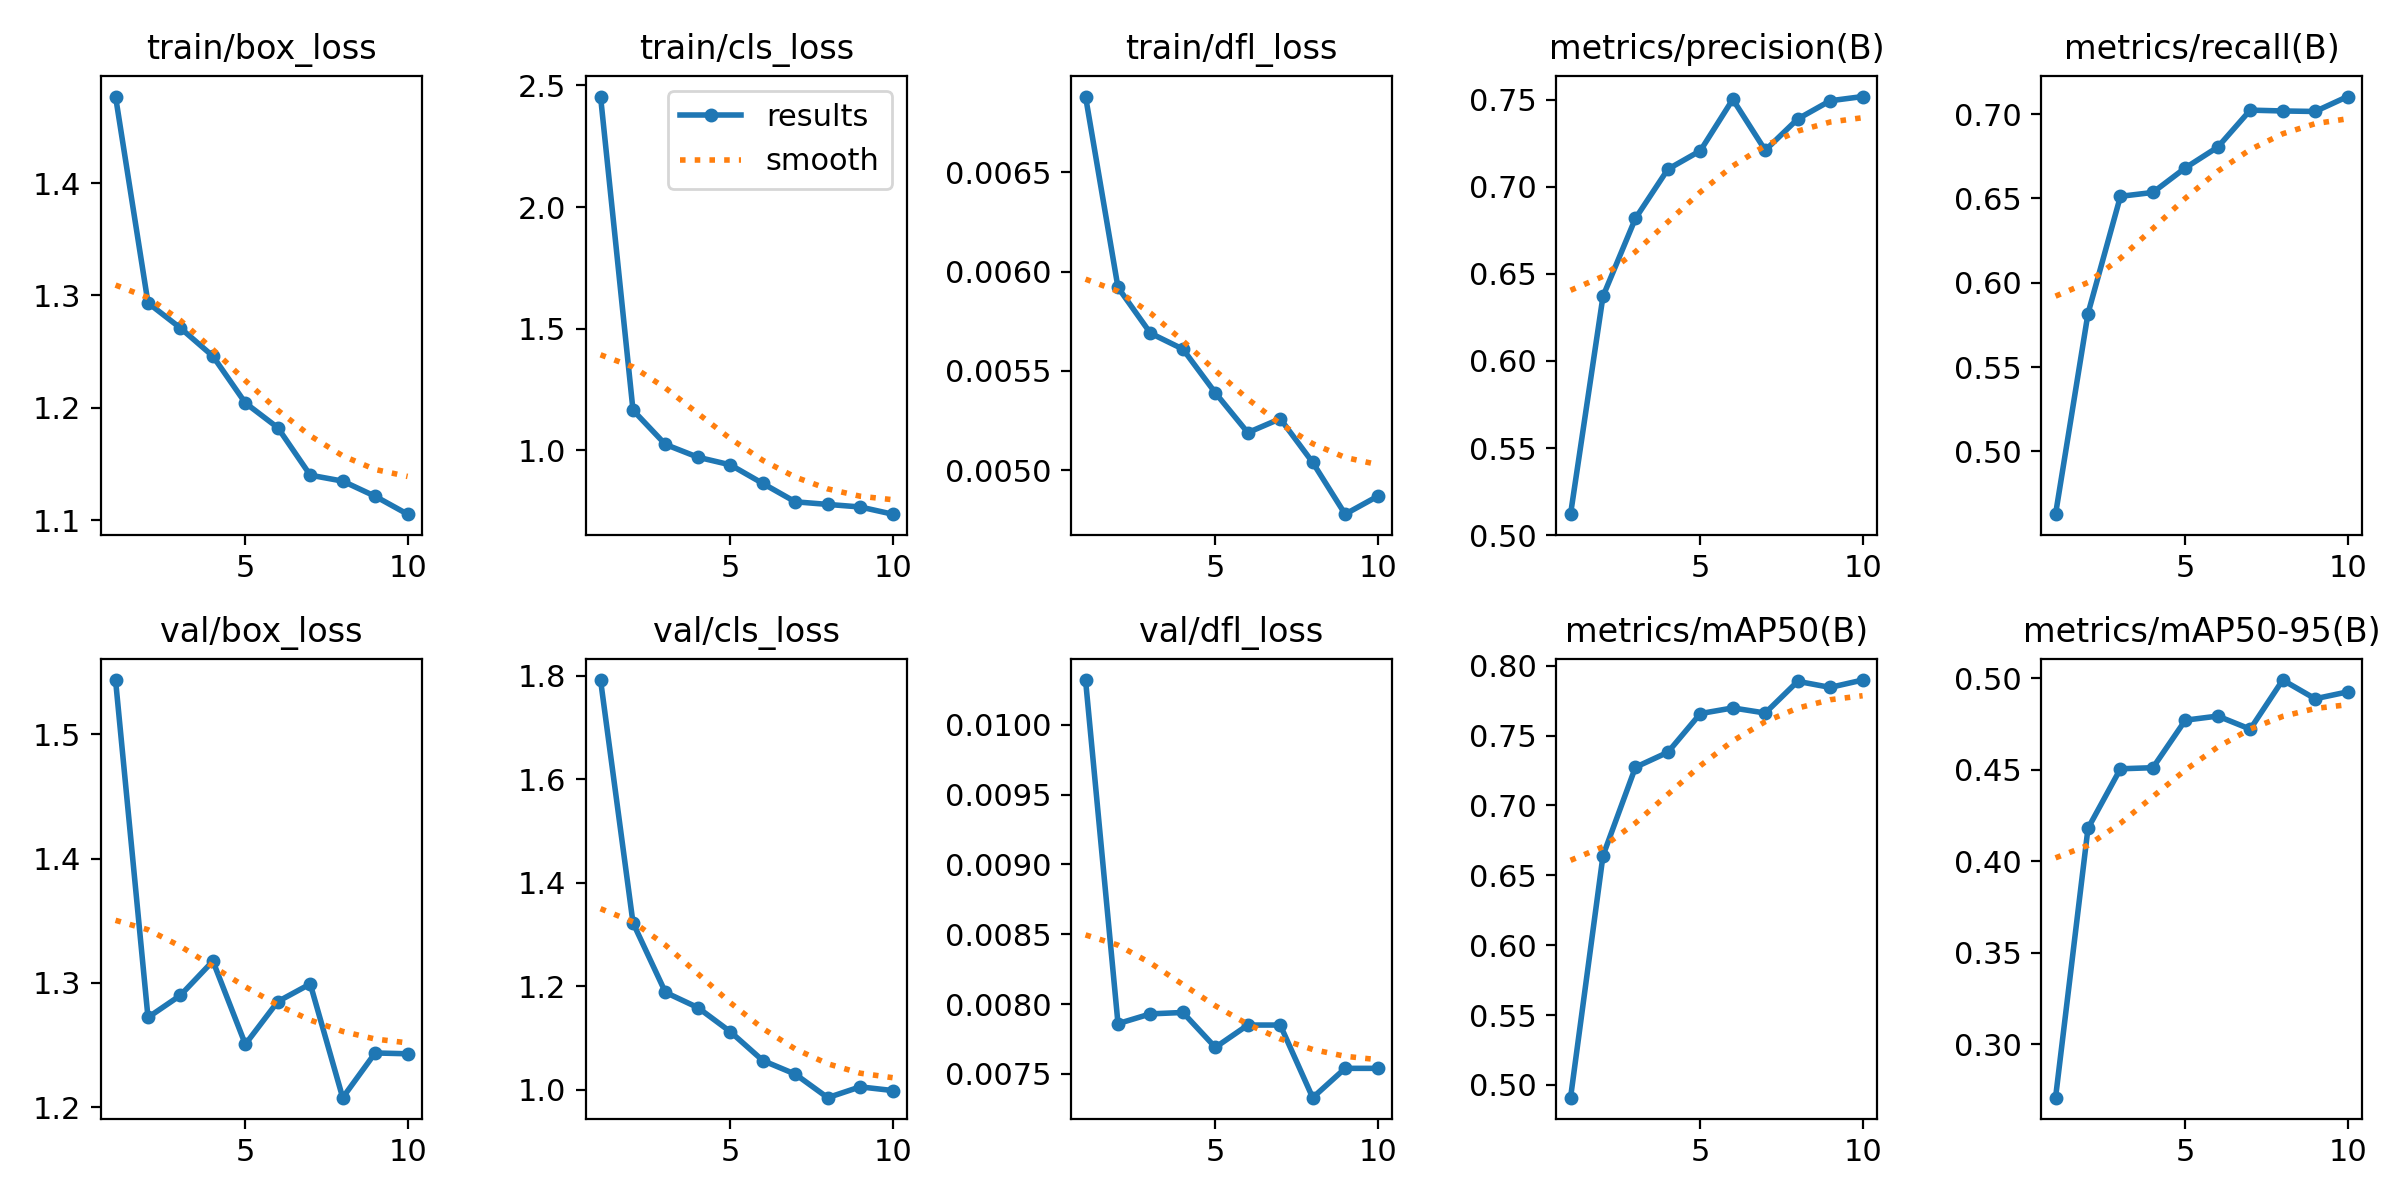

Values plotted in this chart, from the file beside it:
epoch, time, train/box_loss, train/cls_loss, train/dfl_loss, metrics/precision(B), metrics/recall(B), metrics/mAP50(B), metrics/mAP50-95(B), val/box_loss, val/cls_loss, val/dfl_loss, lr/pg0, lr/pg1, lr/pg2
1, 4.383, 1.477, 2.454, 0.00688, 0.512, 0.4628, 0.4909, 0.2708, 1.544, 1.792, 0.01032, 0.0001917, 0.0001917, 0.08102
2, 7.413, 1.293, 1.165, 0.00592, 0.6372, 0.5818, 0.6641, 0.4181, 1.272, 1.323, 0.00786, 0.0003529, 0.0003529, 0.06119
3, 10.15, 1.271, 1.024, 0.00569, 0.6819, 0.6513, 0.7274, 0.4506, 1.29, 1.188, 0.00793, 0.0004745, 0.0004745, 0.04131
4, 12.88, 1.246, 0.9716, 0.00561, 0.7102, 0.6536, 0.7381, 0.4512, 1.317, 1.159, 0.00794, 0.0005565, 0.0005565, 0.02139
5, 15.55, 1.204, 0.9402, 0.00539, 0.7208, 0.6681, 0.7658, 0.4772, 1.25, 1.112, 0.00769, 0.000599, 0.000599, 0.001432
6, 18.2, 1.182, 0.8637, 0.00519, 0.7503, 0.6804, 0.7698, 0.4794, 1.285, 1.057, 0.00785, 0.000505, 0.000505, 0.000505
7, 20.9, 1.14, 0.7883, 0.00526, 0.721, 0.7024, 0.7662, 0.4723, 1.299, 1.03, 0.00785, 0.000406, 0.000406, 0.000406
8, 23.51, 1.135, 0.7776, 0.00504, 0.739, 0.7019, 0.7888, 0.4991, 1.208, 0.9848, 0.00733, 0.000307, 0.000307, 0.000307
9, 26.39, 1.121, 0.7671, 0.00478, 0.7495, 0.7016, 0.7845, 0.4889, 1.244, 1.006, 0.00754, 0.000208, 0.000208, 0.000208
10, 29, 1.105, 0.7375, 0.00487, 0.7519, 0.7104, 0.7898, 0.4926, 1.243, 0.9986, 0.00754, 0.000109, 0.000109, 0.000109
